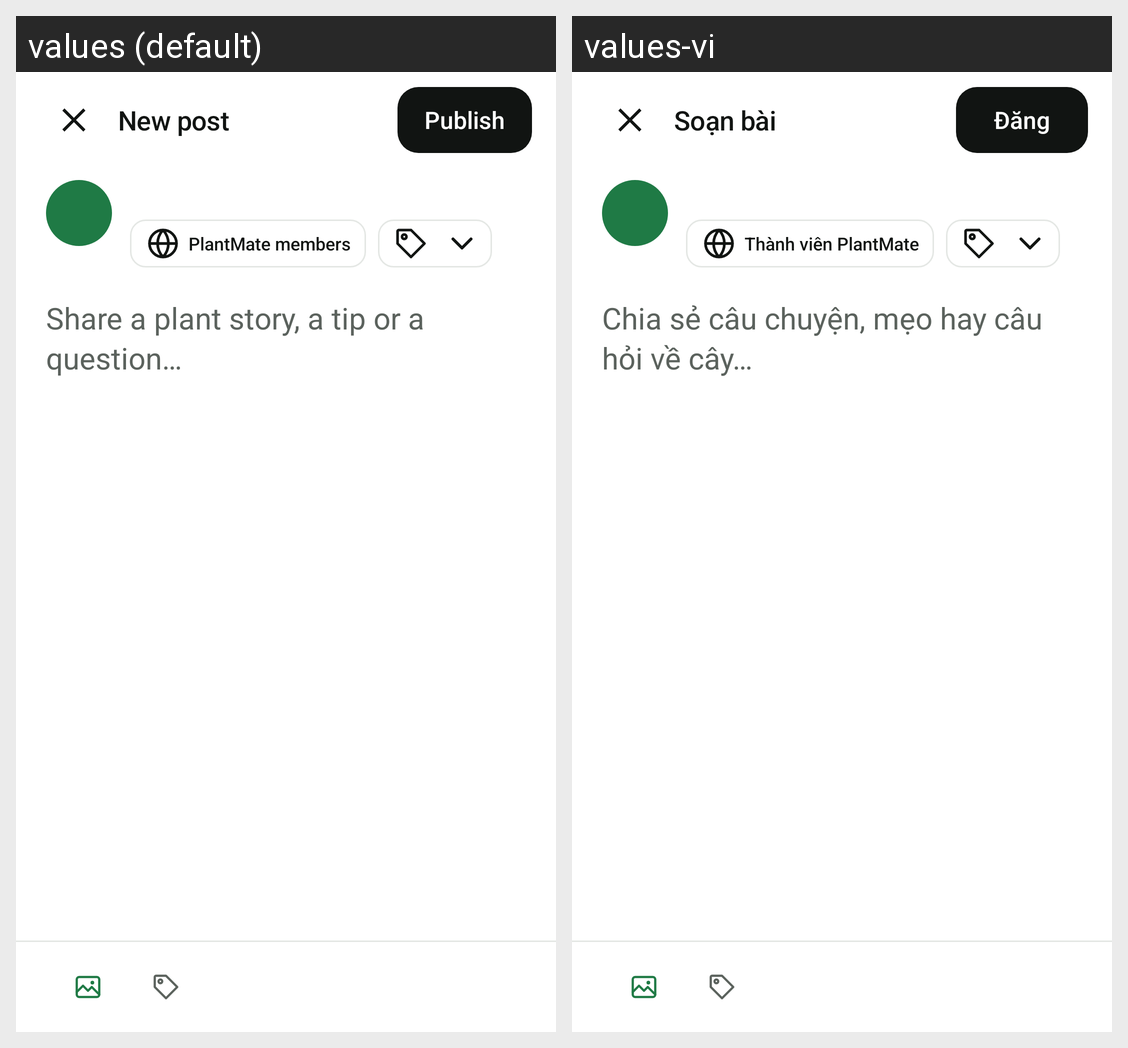

Translations of the strings shown on this Android screen, per locale in the grid:
Android screen res/layout/activity_create_post.xml rendered under 2 locales, left to right: values (default), values-vi. Device: Nexus 5 (rendered at 1080×1920; each locale shown at half size, 540×960, under a caption strip naming it); theme Theme.UngDungChiaSeCayCanh.
Strings drawn on this screen, with the default value and each locale's value (text and hints the layout hard-codes, and strings that could not be matched under every locale, appear in the picture but are not listed):

composer_title
  values: New post
  values-vi: Soạn bài

composer_publish
  values: Publish
  values-vi: Đăng

composer_audience
  values: PlantMate members
  values-vi: Thành viên PlantMate

composer_hint
  values: Share a plant story, a tip or a question…
  values-vi: Chia sẻ câu chuyện, mẹo hay câu hỏi về cây…
